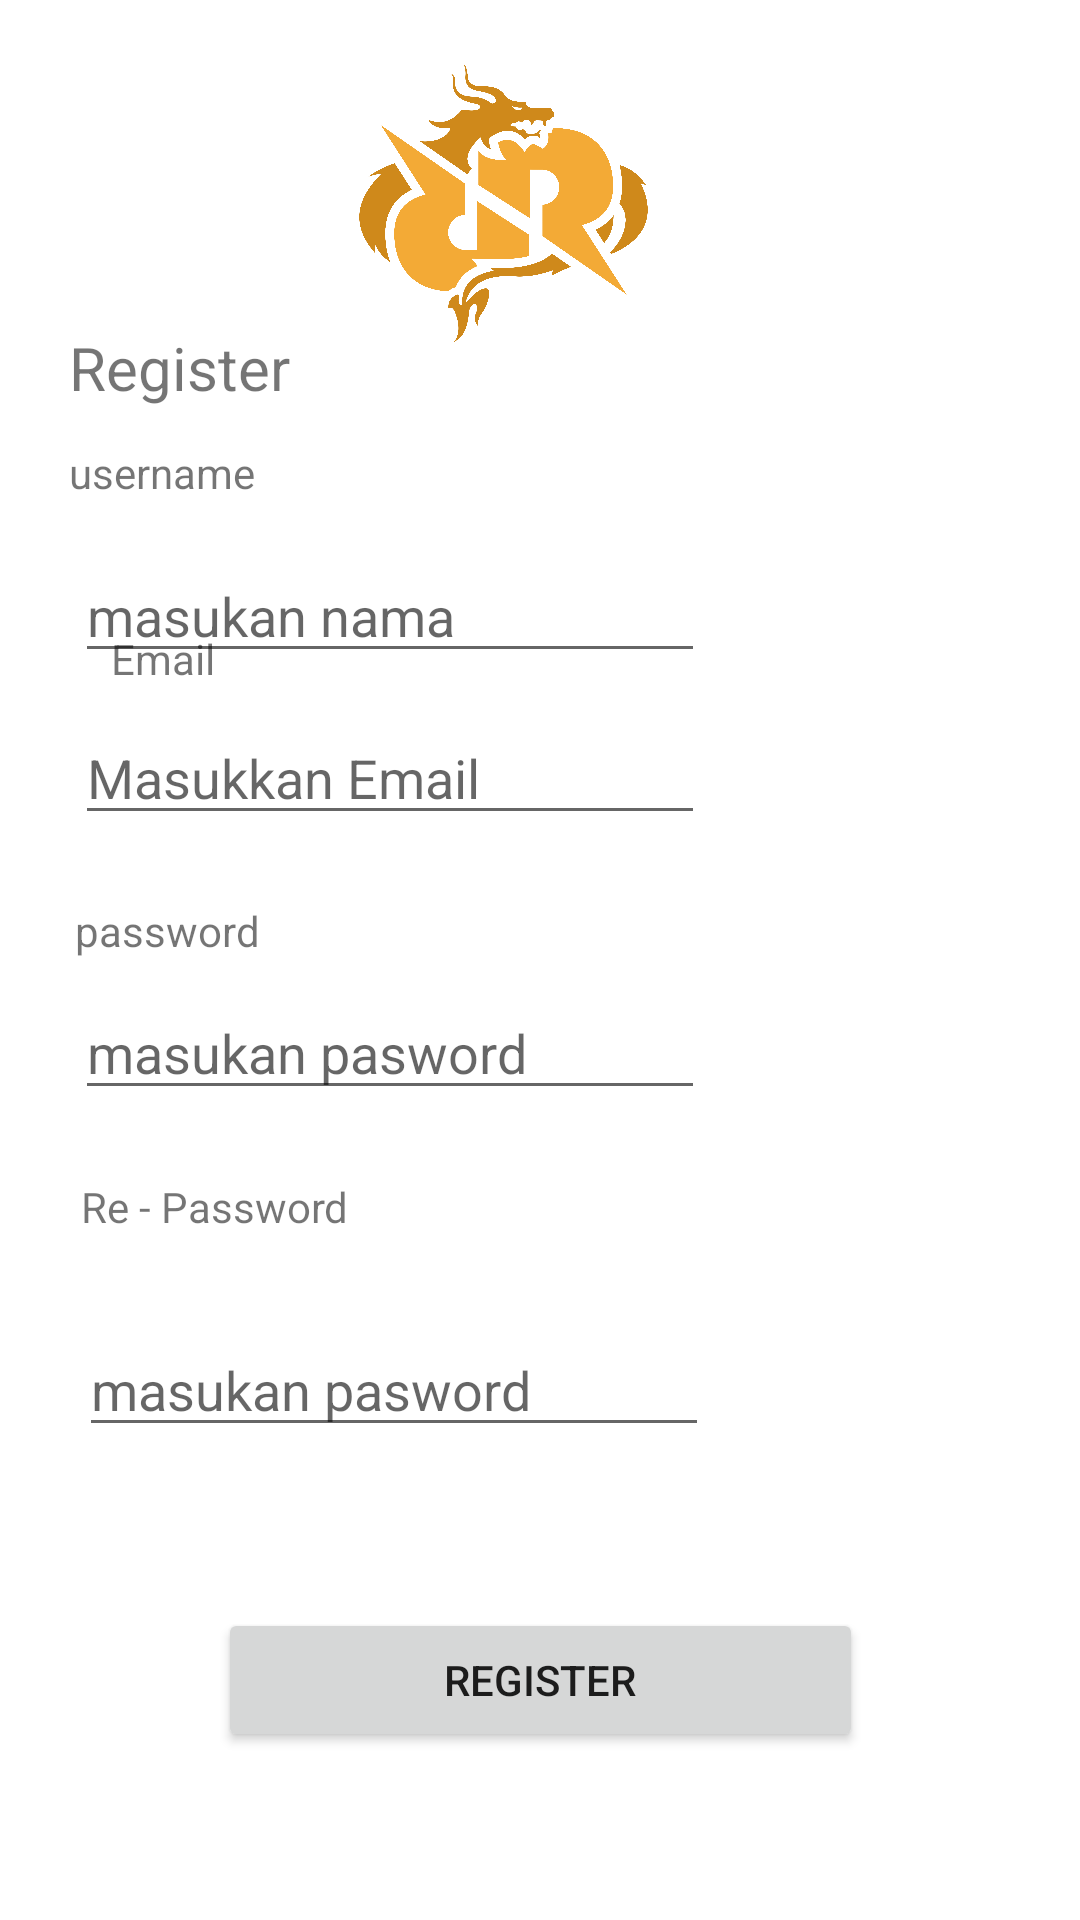

Write the Android layout XML for this screen, with the resource values it uses.
<!-- AndroidManifest.xml: application theme Theme.Todo_app_exercise -->
<!-- res/layout/activity_regist.xml -->
<?xml version="1.0" encoding="utf-8"?>
<androidx.constraintlayout.widget.ConstraintLayout xmlns:android="http://schemas.android.com/apk/res/android"
    xmlns:app="http://schemas.android.com/apk/res-auto"
    xmlns:tools="http://schemas.android.com/tools"
    android:layout_width="match_parent"
    android:layout_height="match_parent"
    tools:context=".Regist">

    <TextView
        android:id="@+id/textView10"
        android:layout_width="wrap_content"
        android:layout_height="wrap_content"
        android:layout_marginBottom="12dp"
        android:text="@string/tregist"
        android:textSize="20sp"
        app:layout_constraintBottom_toTopOf="@+id/textView12"
        app:layout_constraintEnd_toEndOf="parent"
        app:layout_constraintHorizontal_bias="0.08"
        app:layout_constraintStart_toStartOf="parent" />

    <TextView
        android:id="@+id/textView12"
        android:layout_width="wrap_content"
        android:layout_height="wrap_content"
        android:layout_marginBottom="16dp"
        android:text="@string/thisname"
        app:layout_constraintBottom_toTopOf="@+id/edNama"
        app:layout_constraintEnd_toEndOf="parent"
        app:layout_constraintHorizontal_bias="0.077"
        app:layout_constraintStart_toStartOf="parent" />

    <EditText
        android:id="@+id/edNama"
        android:layout_width="wrap_content"
        android:layout_height="wrap_content"
        android:layout_marginStart="25dp"
        android:layout_marginTop="64dp"
        android:layout_marginEnd="25dp"
        android:ems="10"
        android:hint="@string/iname"
        android:inputType="textEmailAddress"
        app:layout_constraintEnd_toEndOf="parent"
        app:layout_constraintHorizontal_bias="0.0"
        app:layout_constraintStart_toStartOf="parent"
        app:layout_constraintTop_toBottomOf="@+id/imageView2"
        tools:ignore="TouchTargetSizeCheck" />

    <TextView
        android:id="@+id/textView14"
        android:layout_width="wrap_content"
        android:layout_height="wrap_content"
        android:layout_marginStart="12dp"
        android:layout_marginBottom="8dp"
        android:text="@string/temail"
        app:layout_constraintBottom_toTopOf="@+id/edEmail"
        app:layout_constraintStart_toStartOf="@+id/edEmail" />

    <EditText
        android:id="@+id/edEmail"
        android:layout_width="wrap_content"
        android:layout_height="wrap_content"
        android:layout_marginStart="25dp"
        android:layout_marginEnd="25dp"
        android:layout_marginBottom="38dp"
        android:ems="10"
        android:hint="@string/inputmail"
        android:inputType="textEmailAddress"
        app:layout_constraintBottom_toTopOf="@+id/edPassword"
        app:layout_constraintEnd_toEndOf="parent"
        app:layout_constraintHorizontal_bias="0.0"
        app:layout_constraintStart_toStartOf="parent"
        app:layout_constraintTop_toBottomOf="@+id/edNama"
        tools:ignore="TouchTargetSizeCheck" />

    <TextView
        android:id="@+id/textView15"
        android:layout_width="wrap_content"
        android:layout_height="wrap_content"
        android:layout_marginBottom="9dp"
        android:text="@string/tpass"
        app:layout_constraintBottom_toTopOf="@+id/edPassword"
        app:layout_constraintStart_toStartOf="@+id/edPassword" />

    <EditText
        android:id="@+id/edPassword"
        android:layout_width="wrap_content"
        android:layout_height="wrap_content"
        android:layout_marginStart="25dp"
        android:layout_marginEnd="25dp"
        android:layout_marginBottom="10dp"
        android:ems="10"
        android:hint="@string/ipass"
        android:inputType="textEmailAddress"
        app:layout_constraintBottom_toTopOf="@+id/textView16"
        app:layout_constraintEnd_toEndOf="parent"
        app:layout_constraintHorizontal_bias="0.0"
        app:layout_constraintStart_toStartOf="parent"
        app:layout_constraintTop_toBottomOf="@+id/edEmail"
        tools:ignore="TouchTargetSizeCheck" />

    <TextView
        android:id="@+id/textView16"
        android:layout_width="wrap_content"
        android:layout_height="wrap_content"
        android:layout_marginStart="2dp"
        android:layout_marginLeft="2dp"
        android:layout_marginBottom="17dp"
        android:text="@string/trepass"
        app:layout_constraintBottom_toTopOf="@+id/edRepassword"
        app:layout_constraintStart_toStartOf="@+id/edPassword"
        app:layout_constraintTop_toBottomOf="@+id/edPassword" />

    <EditText
        android:id="@+id/edRepassword"
        android:layout_width="wrap_content"
        android:layout_height="wrap_content"
        android:layout_marginStart="25dp"
        android:layout_marginEnd="25dp"
        android:layout_marginBottom="41dp"
        android:ems="10"
        android:hint="@string/ipass"
        android:inputType="textEmailAddress"
        app:layout_constraintBottom_toTopOf="@+id/btnRegister"
        app:layout_constraintEnd_toEndOf="parent"
        app:layout_constraintHorizontal_bias="0.013"
        app:layout_constraintStart_toStartOf="parent"
        app:layout_constraintTop_toBottomOf="@+id/textView16"
        tools:ignore="TouchTargetSizeCheck" />

    <ImageView
        android:id="@+id/imageView2"
        android:layout_width="147dp"
        android:layout_height="103dp"
        android:layout_marginTop="16dp"
        app:layout_constraintEnd_toEndOf="parent"
        app:layout_constraintHorizontal_bias="0.443"
        app:layout_constraintStart_toStartOf="parent"
        app:layout_constraintTop_toTopOf="parent"
        app:srcCompat="@drawable/rrq" />

    <Button
        android:id="@+id/btnRegister"
        android:layout_width="215dp"
        android:layout_height="0dp"
        android:layout_marginBottom="56dp"
        android:text="@string/tregist"
        app:layout_constraintBottom_toBottomOf="parent"
        app:layout_constraintEnd_toEndOf="parent"
        app:layout_constraintStart_toStartOf="parent"
        tools:ignore="TouchTargetSizeCheck" />

</androidx.constraintlayout.widget.ConstraintLayout>
<!-- resources referenced by this layout -->
<resources>
  <!-- drawable rrq: png bitmap (drawable-v24, 306683 bytes) -->
  <string name="iname">masukan nama</string>
  <string name="inputmail">Masukkan Email</string>
  <string name="ipass">masukan pasword</string>
  <string name="temail">Email</string>
  <string name="thisname">username</string>
  <string name="tpass">password</string>
  <string name="tregist">Register</string>
  <string name="trepass">Re - Password</string>
  <style name="Theme.Todo_app_exercise" parent="Theme.MaterialComponents.DayNight.DarkActionBar">
          
          <item name="colorPrimary">@color/purple_500</item>
          <item name="colorPrimaryVariant">@color/purple_700</item>
          <item name="colorOnPrimary">@color/white</item>
          
          <item name="colorSecondary">@color/teal_200</item>
          <item name="colorSecondaryVariant">@color/teal_700</item>
          <item name="colorOnSecondary">@color/black</item>
          
          <item name="android:statusBarColor" tools:targetApi="l">?attr/colorPrimaryVariant</item>
          
      </style>
  <!-- not gathered from this repository: default colours our renderer supplied (Android Studio template values) -->
  <color name="purple_500">#FF6200EE</color>
  <color name="purple_700">#FF3700B3</color>
  <color name="teal_200">#FF03DAC5</color>
  <color name="teal_700">#FF018786</color>
  <color name="black">#FF000000</color>
  <color name="white">#FFFFFFFF</color>
</resources>
